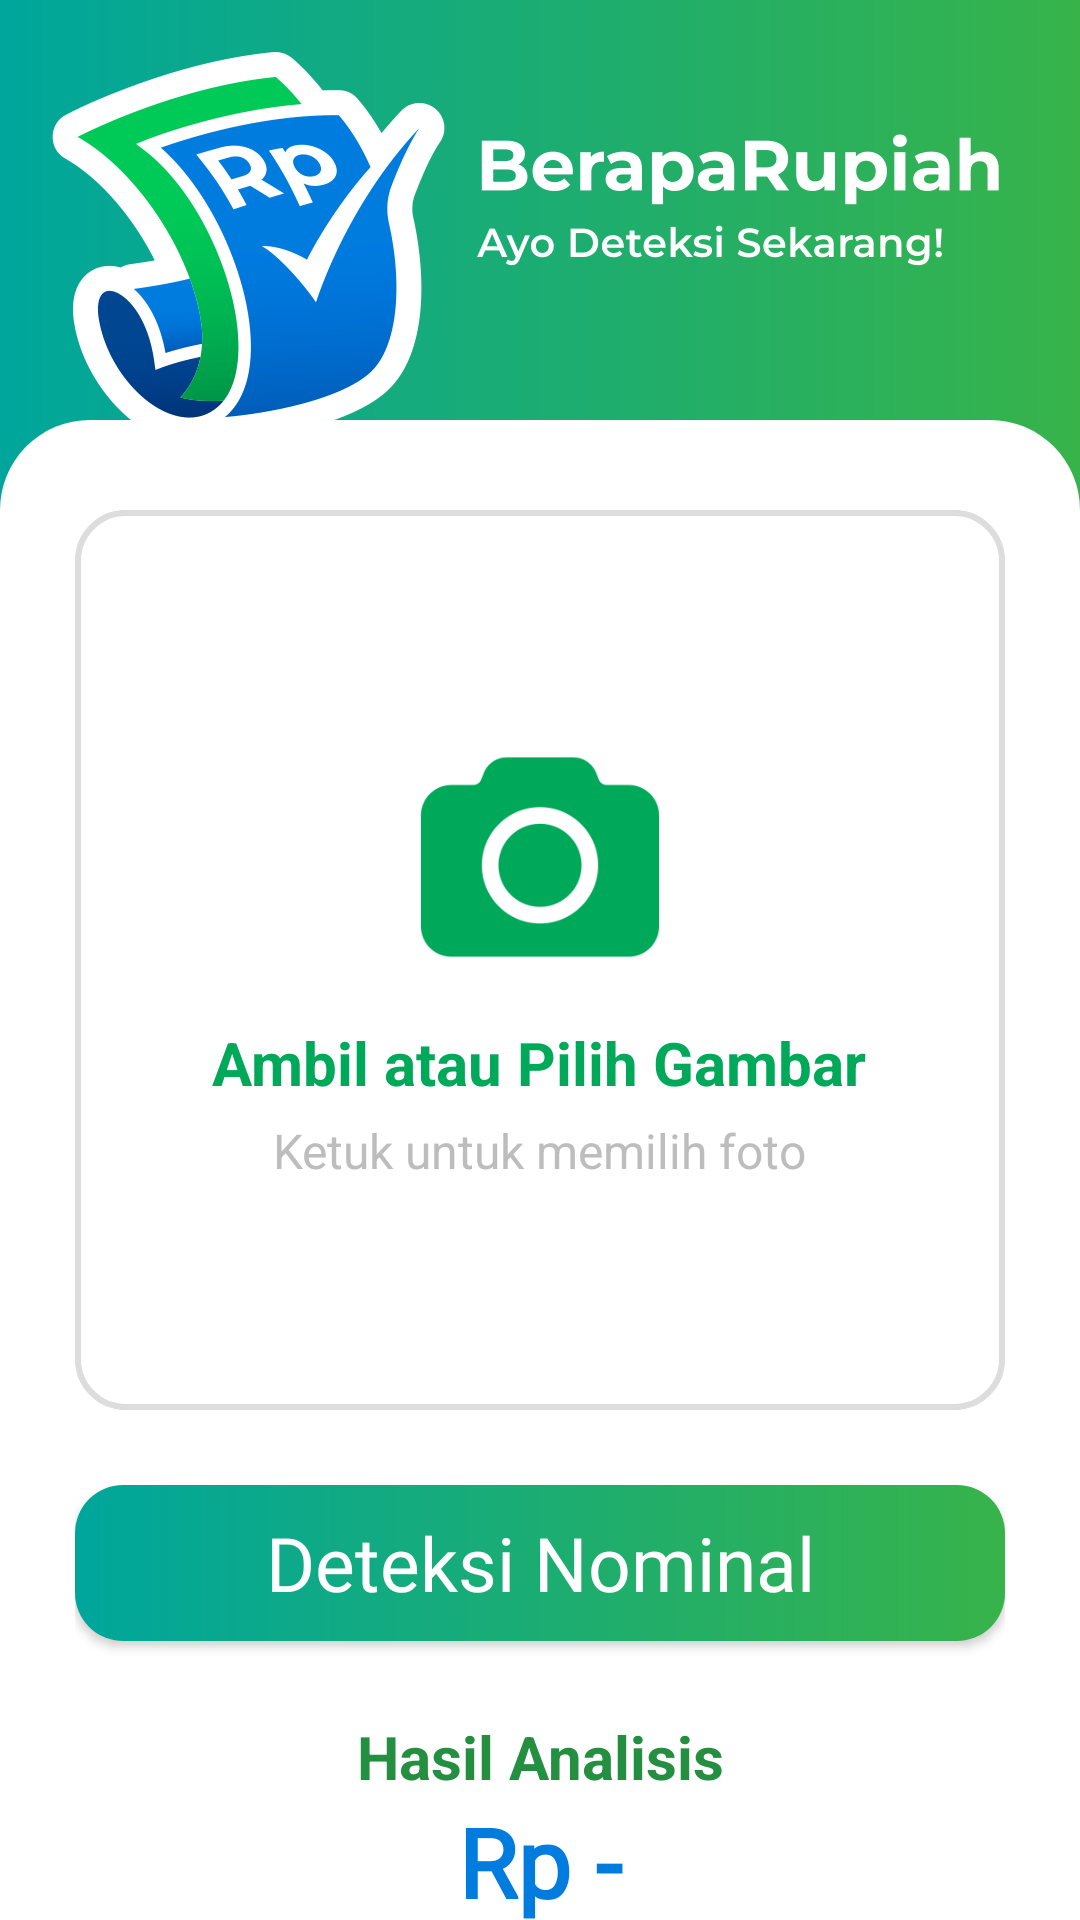

Android layout source for this screen:
<!-- AndroidManifest.xml: application theme Theme.BerapaRupiah -->
<!-- res/layout/fragment_beranda.xml -->
<?xml version="1.0" encoding="utf-8"?>
<RelativeLayout xmlns:android="http://schemas.android.com/apk/res/android"
    xmlns:app="http://schemas.android.com/apk/res-auto"
    xmlns:tools="http://schemas.android.com/tools"
    android:layout_width="match_parent"
    android:layout_height="match_parent"
    android:background="@drawable/gradient_background"
    tools:context=".ui.fragments.BerandaFragment">

    
    <androidx.core.widget.NestedScrollView
        android:layout_width="match_parent"
        android:layout_height="match_parent"
        android:layout_marginTop="140dp"
        android:fillViewport="true">

    
    <LinearLayout
        android:id="@+id/container_box"
        android:layout_width="match_parent"
        android:layout_height="wrap_content"
        android:background="@drawable/rounded_top_box"
        android:orientation="vertical"
        android:padding="25dp">

        
        <FrameLayout
            android:id="@+id/preview_box"
            android:layout_width="match_parent"
            android:layout_height="300dp"
            android:background="@drawable/rounded_preview_box"
            android:clickable="true"
            android:focusable="true"
            android:clipToOutline="true"
            android:layout_marginTop="5dp"
            android:layout_marginBottom="25dp">

            
            <ImageView
                android:id="@+id/img_preview"
                android:layout_width="match_parent"
                android:layout_height="match_parent"
                android:scaleType="centerCrop"
                android:contentDescription="@string/preview_image"
                android:visibility="gone" />

            
            <LinearLayout
                android:id="@+id/placeholder_layout"
                android:layout_width="match_parent"
                android:layout_height="match_parent"
                android:orientation="vertical"
                android:gravity="center"
                android:background="@drawable/rounded_preview_box"
                android:padding="16dp">

                <ImageView
                    android:id="@+id/img_camera_icon"
                    android:layout_width="80dp"
                    android:layout_height="80dp"
                    android:src="@drawable/ic_camera"
                    android:contentDescription="@string/camera_icon"
                    app:tint="@color/primary_green" />

                <TextView
                    android:layout_width="wrap_content"
                    android:layout_height="wrap_content"
                    android:layout_marginTop="15dp"
                    android:text="@string/ambil_atau_pilih_gambar"
                    android:textStyle="bold"
                    android:textColor="@color/primary_green"
                    android:textSize="20sp"/>

                <TextView
                    android:layout_width="wrap_content"
                    android:layout_height="wrap_content"
                    android:layout_marginTop="5dp"
                    android:text="@string/ketuk_untuk_memilih"
                    android:textColor="@color/gray_medium"
                    android:textSize="16sp" />

            </LinearLayout>

            
            <Button
                android:id="@+id/btn_reset"
                style="@style/Widget.Material3.Button"
                android:layout_width="wrap_content"
                android:layout_height="40dp"
                android:layout_gravity="top|end"
                android:layout_margin="12dp"
                android:backgroundTint="@color/accent_red"
                android:text="@string/reset"
                android:textColor="@color/white"
                android:textSize="12sp"
                android:paddingStart="16dp"
                android:paddingEnd="16dp"
                android:visibility="gone" />

            
            <ProgressBar
                android:id="@+id/progress_bar"
                android:layout_width="60dp"
                android:layout_height="60dp"
                android:layout_gravity="center"
                android:indeterminateTint="@color/primary_green"
                android:visibility="gone" />

        </FrameLayout>

        
        <Button
            android:id="@+id/btnDetect"
            android:layout_width="match_parent"
            android:layout_height="52dp"
            android:layout_marginTop="0dp"
            android:text="Deteksi Nominal"
            android:textAllCaps="false"
            android:textSize="25sp"
            android:textColor="@android:color/white"
            android:fontFamily="@font/montserrat_extrabold"
            android:background="@drawable/btn_green_rounded" />

        
        <TextView
            android:layout_width="match_parent"
            android:layout_height="wrap_content"
            android:layout_marginTop="25dp"
            android:textAlignment="center"
            android:text="Hasil Analisis"
            android:textStyle="bold"
            android:textColor="@color/green_primary"
            android:textSize="20sp"/>

            <TextView
                android:id="@+id/txtResult"
                android:layout_width="match_parent"
                android:layout_height="wrap_content"
                android:fontFamily="@font/montserrat_extrabold"
                android:textAlignment="center"
                android:text="Rp -"
                android:textStyle="bold"
                android:textColor="@color/blue_primary"
                android:textSize="32sp" />

            <TextView
                android:id="@+id/txtConfidence"
                android:layout_width="match_parent"
                android:layout_height="wrap_content"
                android:textAlignment="center"
                android:text="Confidence: -%"
                android:textColor="#777777"
                android:textSize="16sp" />

    </LinearLayout>

    </androidx.core.widget.NestedScrollView>

    
    <View
        android:id="@+id/overlay_background"
        android:layout_width="match_parent"
        android:layout_height="match_parent"
        android:background="#80000000"
        android:visibility="gone"
        android:clickable="true"
        android:focusable="true" />

    
    <ImageView
        android:id="@+id/img_logo"
        android:layout_width="match_parent"
        android:layout_height="wrap_content"
        android:src="@drawable/logo_beranda"
        android:scaleType="fitCenter"
        android:adjustViewBounds="true"
        android:contentDescription="@string/logo"
        android:layout_gravity="bottom" />

</RelativeLayout>
<!-- resources referenced by this layout -->
<resources>
  <color name="accent_red">#FF3B30</color>
  <color name="blue_primary">#007CDE</color>
  <color name="gray_medium">#BDBDBD</color>
  <color name="green_primary">#248F40</color>
  <color name="primary_green">#00A859</color>
  <color name="white">#FFFFFF</color>
  <!-- drawable btn_green_rounded (drawable) -->
  <?xml version="1.0" encoding="utf-8"?>
  <shape xmlns:android="http://schemas.android.com/apk/res/android"
  android:shape="rectangle">
  
  <gradient
      android:startColor="#00A69C"
      android:endColor="#37B34A"
      android:angle="0"/>
  
  <corners android:radius="16dp"/>
  
  </shape>
  <!-- drawable gradient_background (drawable) -->
  <?xml version="1.0" encoding="utf-8"?>
  <layer-list xmlns:android="http://schemas.android.com/apk/res/android">
  
      
      <item>
          <shape android:shape="rectangle">
              <gradient
                  android:type="linear"
                  android:angle="0"
                  android:startColor="#00A69C"
                  android:endColor="#37B34A"/>
          </shape>
      </item>
  
      
      
      
      
      
      
      
      
      
      
      
      
      
      
      
      
      
      
      
      
      
      
  
  </layer-list>
  <!-- drawable ic_camera: png bitmap (drawable, 11366 bytes) -->
  <!-- drawable logo_beranda: png bitmap (drawable, 70100 bytes) -->
  <!-- drawable rounded_preview_box (drawable) -->
  <?xml version="1.0" encoding="utf-8"?>
  <shape xmlns:android="http://schemas.android.com/apk/res/android">
  
      <solid android:color="@android:color/white"/>
  
      <corners android:radius="16dp"/>
  
      <stroke
          android:width="2dp"
          android:color="#DDDDDD"/>
  
  </shape>
  <!-- drawable rounded_top_box (drawable) -->
  <?xml version="1.0" encoding="utf-8"?>
  <shape xmlns:android="http://schemas.android.com/apk/res/android"
      android:shape="rectangle">
  
      
      <solid android:color="@android:color/white"/>
  
      
      <corners
          android:topLeftRadius="30dp"
          android:topRightRadius="30dp"
          android:bottomLeftRadius="0dp"
          android:bottomRightRadius="0dp"/>
  
  </shape>
  <string name="ambil_atau_pilih_gambar">Ambil atau Pilih Gambar</string>
  <string name="camera_icon">Icon Camera</string>
  <string name="ketuk_untuk_memilih">Ketuk untuk memilih foto</string>
  <string name="logo">Logo BerapaRupiah</string>
  <string name="preview_image">Preview Image</string>
  <string name="reset">Reset</string>
  <style name="Theme.BerapaRupiah" parent="Theme.Material3.Light.NoActionBar">
          <item name="colorPrimary">@color/primary_green</item>
          <item name="colorOnPrimary">@color/white</item>
          <item name="colorSecondary">@color/primary_teal</item>
          <item name="android:statusBarColor">@color/primary_green</item>
      </style>
  <color name="primary_teal">#00BFA5</color>
</resources>
